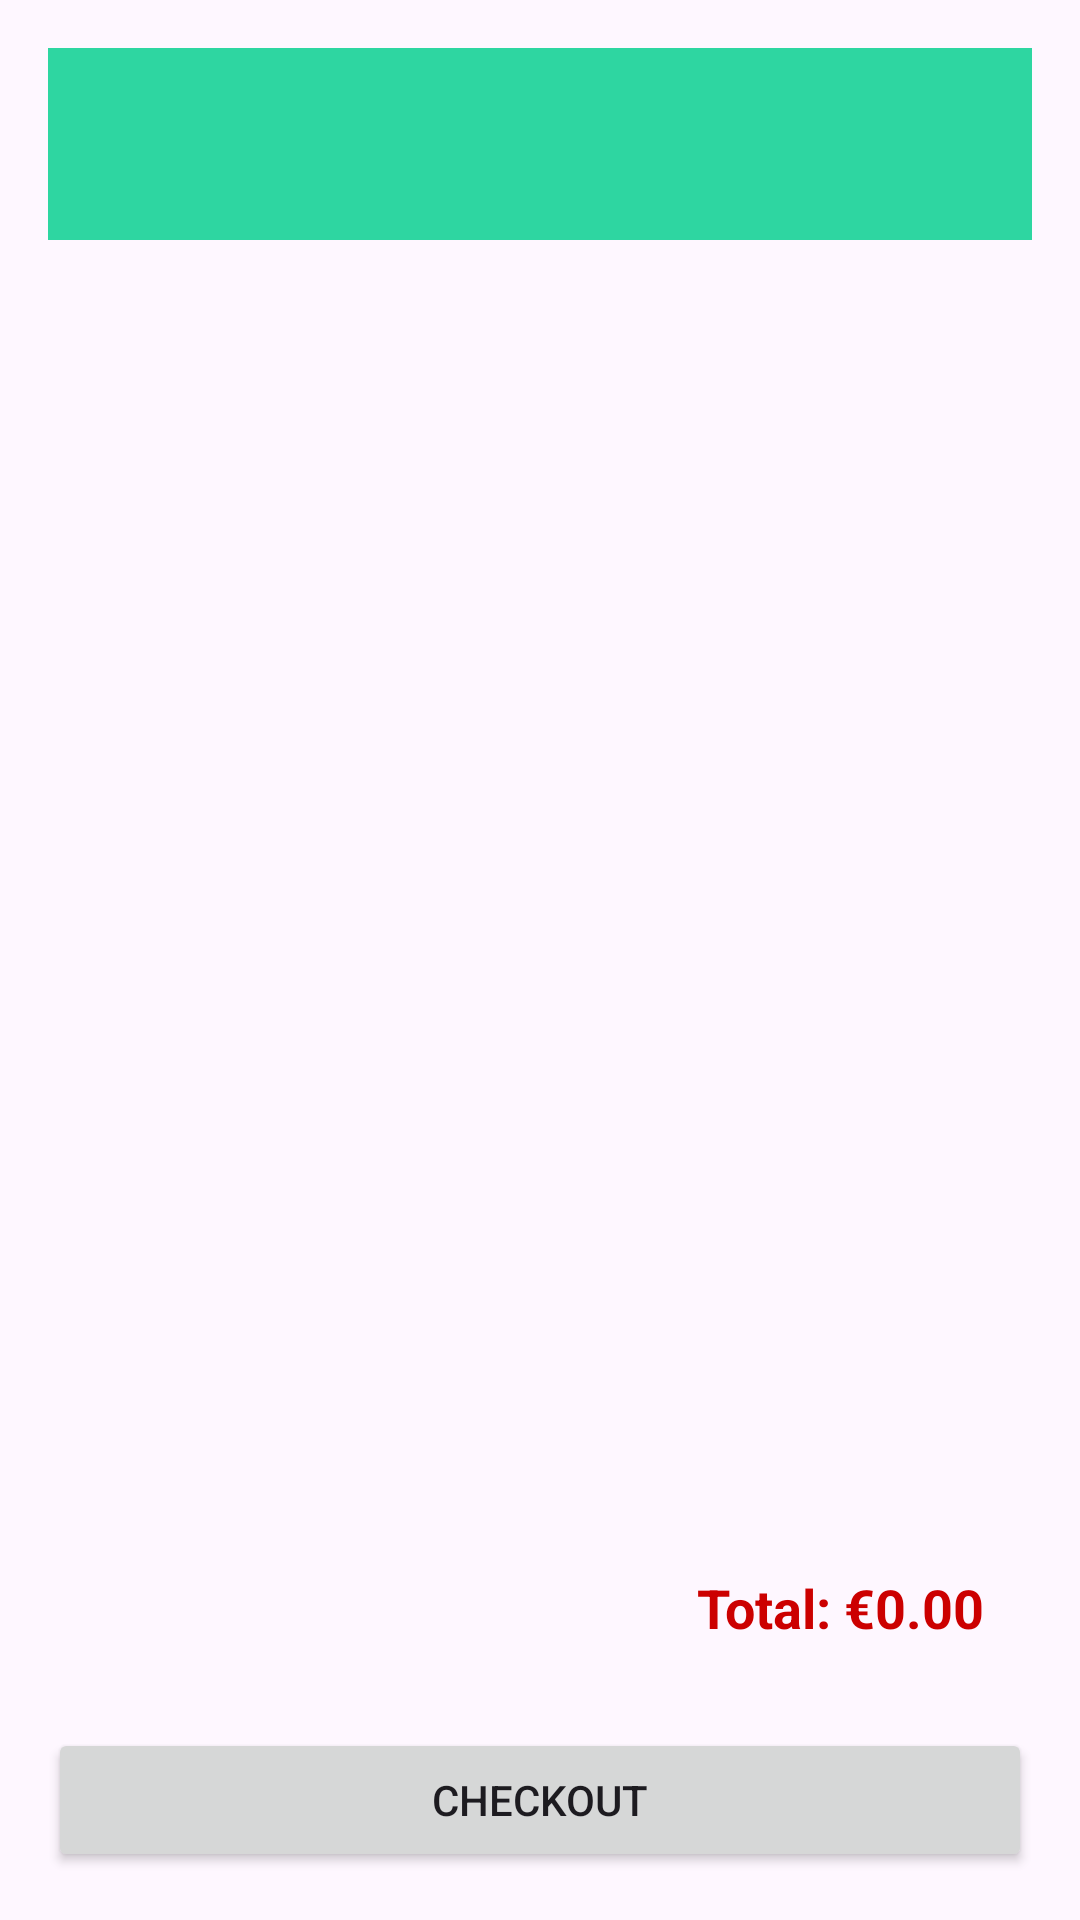

Here is an Android app screen rendered from its layout file. Give the layout XML and the strings, colors and styles it references.
<!-- AndroidManifest.xml: application theme Theme.MiniShop_App_Do -->
<!-- res/layout/fragment_cart.xml -->
<LinearLayout
    xmlns:android="http://schemas.android.com/apk/res/android"
    android:orientation="vertical"
    android:layout_width="match_parent"
    android:layout_height="match_parent"
    android:padding="16dp">

    <androidx.appcompat.widget.Toolbar
        android:id="@+id/toolbarCart"
        android:layout_width="match_parent"
        android:layout_height="wrap_content"
        android:background="?attr/colorPrimary"
        android:title="Cart"
        android:titleTextColor="@android:color/black"/>

    <TextView
        android:id="@+id/tvEmptyCart"
        android:layout_width="match_parent"
        android:layout_height="wrap_content"
        android:text="Your cart is empty"
        android:textSize="18sp"
        android:textStyle="bold"
        android:gravity="center"
        android:padding="24dp"
        android:visibility="gone"/>

    <androidx.recyclerview.widget.RecyclerView
        android:id="@+id/rvCart"
        android:layout_width="match_parent"
        android:layout_height="0dp"
        android:layout_weight="1"
        android:clipToPadding="false"
        android:paddingBottom="16dp"/>
    <TextView
        android:layout_width="match_parent"
        android:layout_height="wrap_content"
        android:id="@+id/tvTotalPrice"
        android:padding="16dp"
        android:text="Total: €0.00"
        android:textStyle="bold"
        android:textSize="18dp"
        android:textColor="@android:color/holo_red_dark"
        android:gravity="end"/>

    <Button
        android:id="@+id/btnCheckout"
        android:layout_width="match_parent"
        android:layout_height="wrap_content"
        android:text="Checkout"
        android:layout_marginTop="12dp"/>
</LinearLayout>
<!-- resources referenced by this layout -->
<resources>
  <style name="Theme.MiniShop_App_Do" parent="Base.Theme.MiniShop_App_Do" />
  <style name="Base.Theme.MiniShop_App_Do" parent="Theme.Material3.DayNight.NoActionBar">
  
          <item name="colorPrimary">#2ED6A1</item>
          <item name="colorSecondary">#2ED6A1</item>
          <item name="android:statusBarColor">#1F8F83</item>
  
      </style>
</resources>
